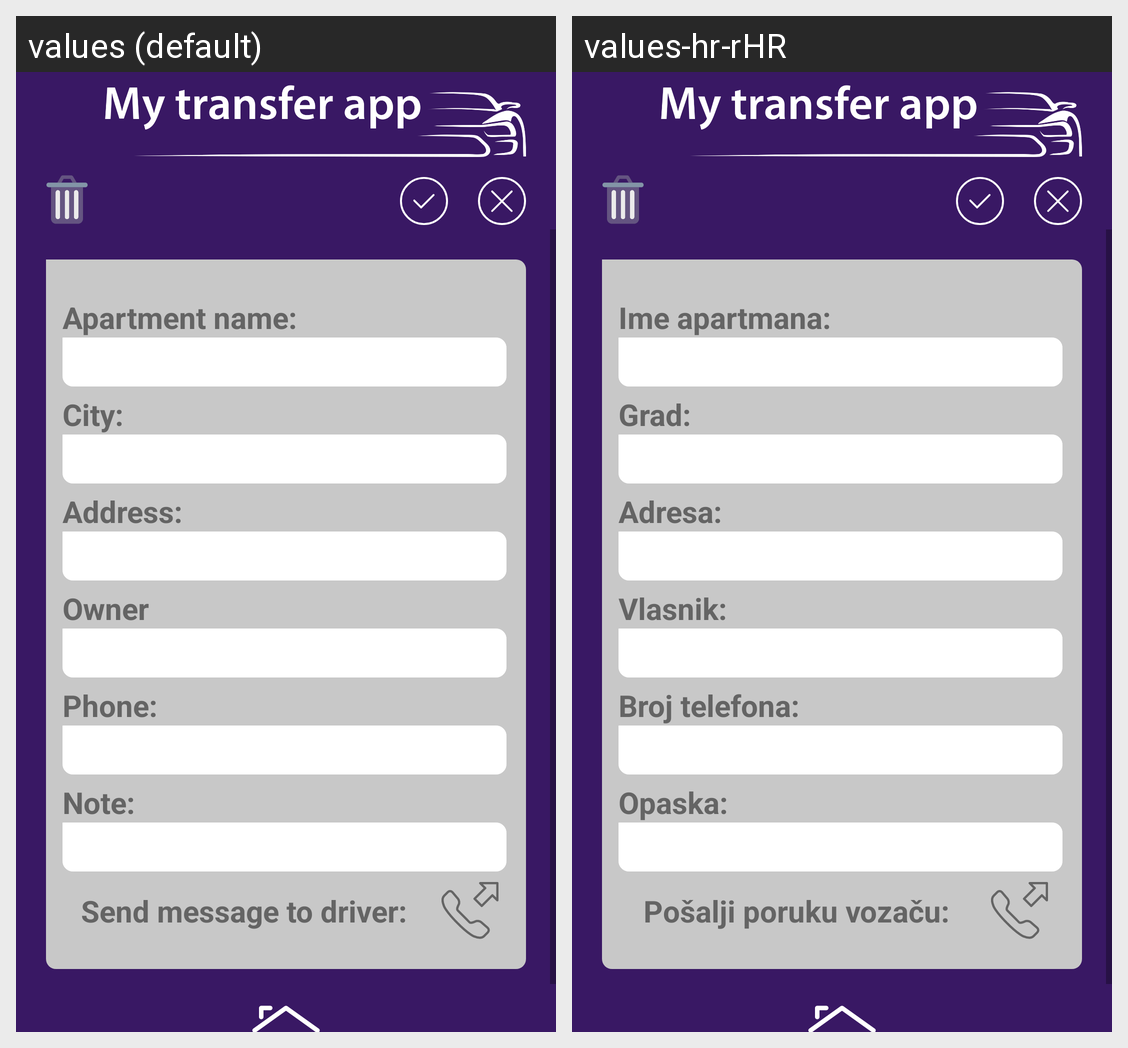

Here is an Android app screen in its default locale and in the app's own translations. Write out the translated-string differences for the strings that appear on this screen.
Android screen res/layout/fragment_new_apartment.xml rendered under 2 locales, left to right: values (default), values-hr-rHR. Device: Nexus 5 (rendered at 1080×1920; each locale shown at half size, 540×960, under a caption strip naming it); theme Theme.MyTransferApp.
Strings drawn on this screen, with the default value and each locale's value (text and hints the layout hard-codes, and strings that could not be matched under every locale, appear in the picture but are not listed):

apartment_name
  values: Apartment name:
  values-hr-rHR: Ime apartmana:

city
  values: City:
  values-hr-rHR: Grad:

address
  values: Address:
  values-hr-rHR: Adresa:

owner
  values: Owner
  values-hr-rHR: Vlasnik:

phone
  values: Phone:
  values-hr-rHR: Broj telefona:

note
  values: Note:
  values-hr-rHR: Opaska:

newGuest_sendInfo_hint
  values: Send message to driver:
  values-hr-rHR: Pošalji poruku vozaču:
